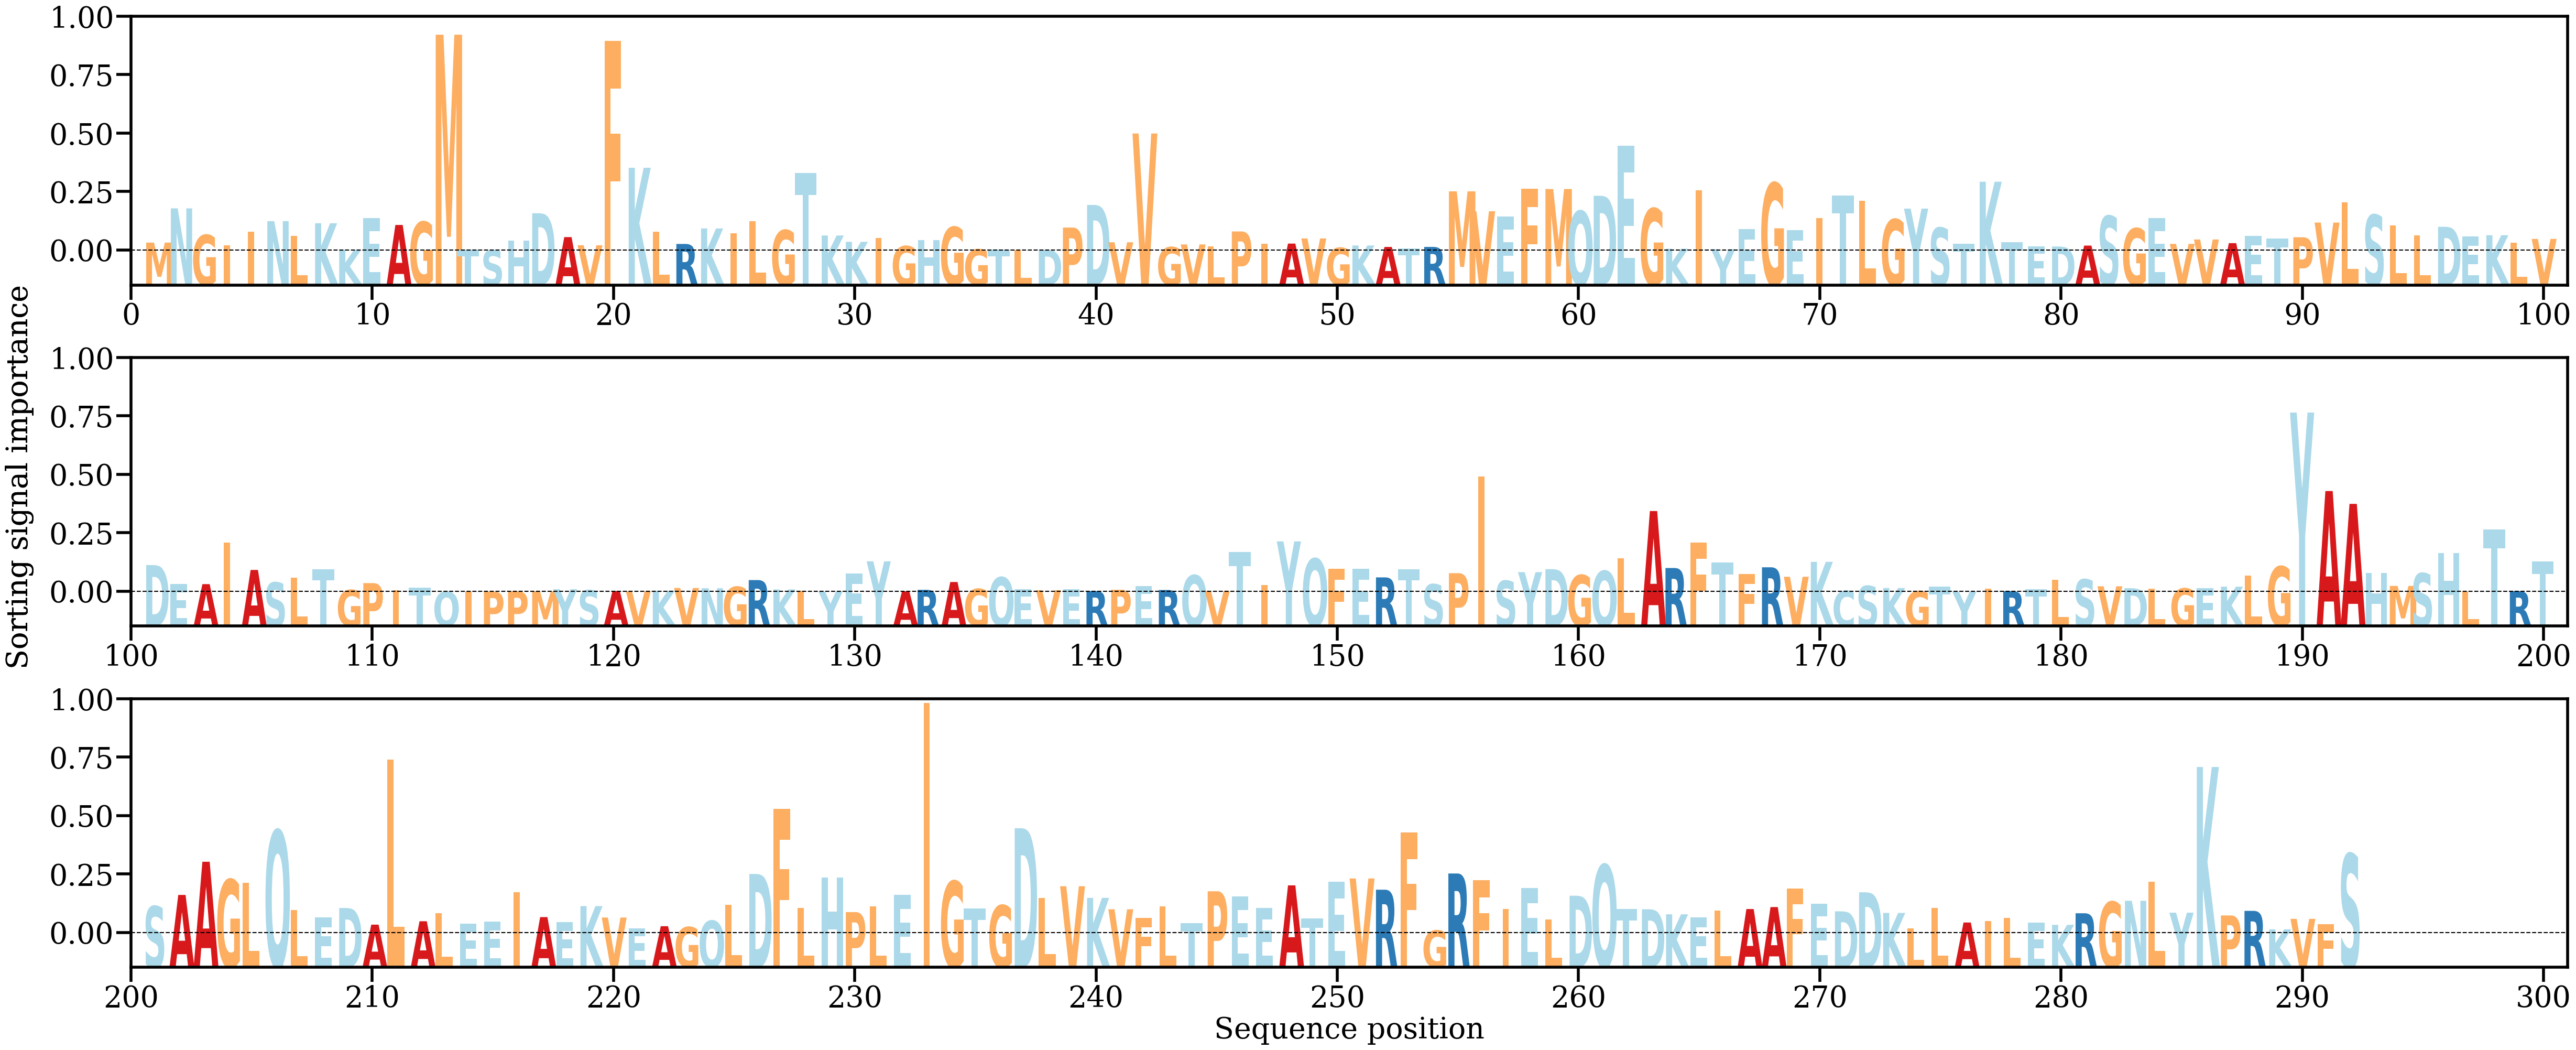

Values plotted in this chart, from the file beside it:
AA, Alpha
M, [0.00100677]
N, [0.00538419]
G, [0.00197967]
I, [0.00065894]
I, [0.00237088]
N, [0.00375077]
L, [0.00183147]
K, [0.00347748]
K, [9.780963e-05]
E, [0.00413381]
A, [0.0032602]
G, [0.00365692]
M, [0.02759899]
T, [0.00012965]
S, [3.3973687e-05]
H, [0.00127715]
D, [0.0047594]
A, [0.00170974]
V, [0.00066317]
F, [0.02680734]
K, [0.01057242]
L, [0.00242088]
R, [0.00083099]
K, [0.00281349]
I, [0.00219567]
L, [0.00375954]
G, [0.00259767]
T, [0.00990766]
K, [0.0019152]
K, [0.00110011]
I, [0.00158234]
G, [0.00055451]
H, [0.00129898]
G, [0.00300162]
G, [0.00014239]
T, [0.00012421]
L, [8.1374215e-05]
D, [9.749962e-05]
P, [0.00292559]
D, [0.00582619]
V, [0.00104572]
V, [0.01496136]
G, [0.0004256]
V, [0.00076911]
L, [0.00049852]
P, [0.00243082]
I, [0.00085497]
A, [0.00087994]
V, [0.00153316]
G, [0.00033272]
K, [0.00063318]
A, [0.00044974]
T, [0.00026016]
R, [0.00045395]
M, [0.00756217]
V, [0.00501747]
E, [0.00437343]
F, [0.0079285]
M, [0.00785904]
Q, [0.00503627]
... 232 more rows
